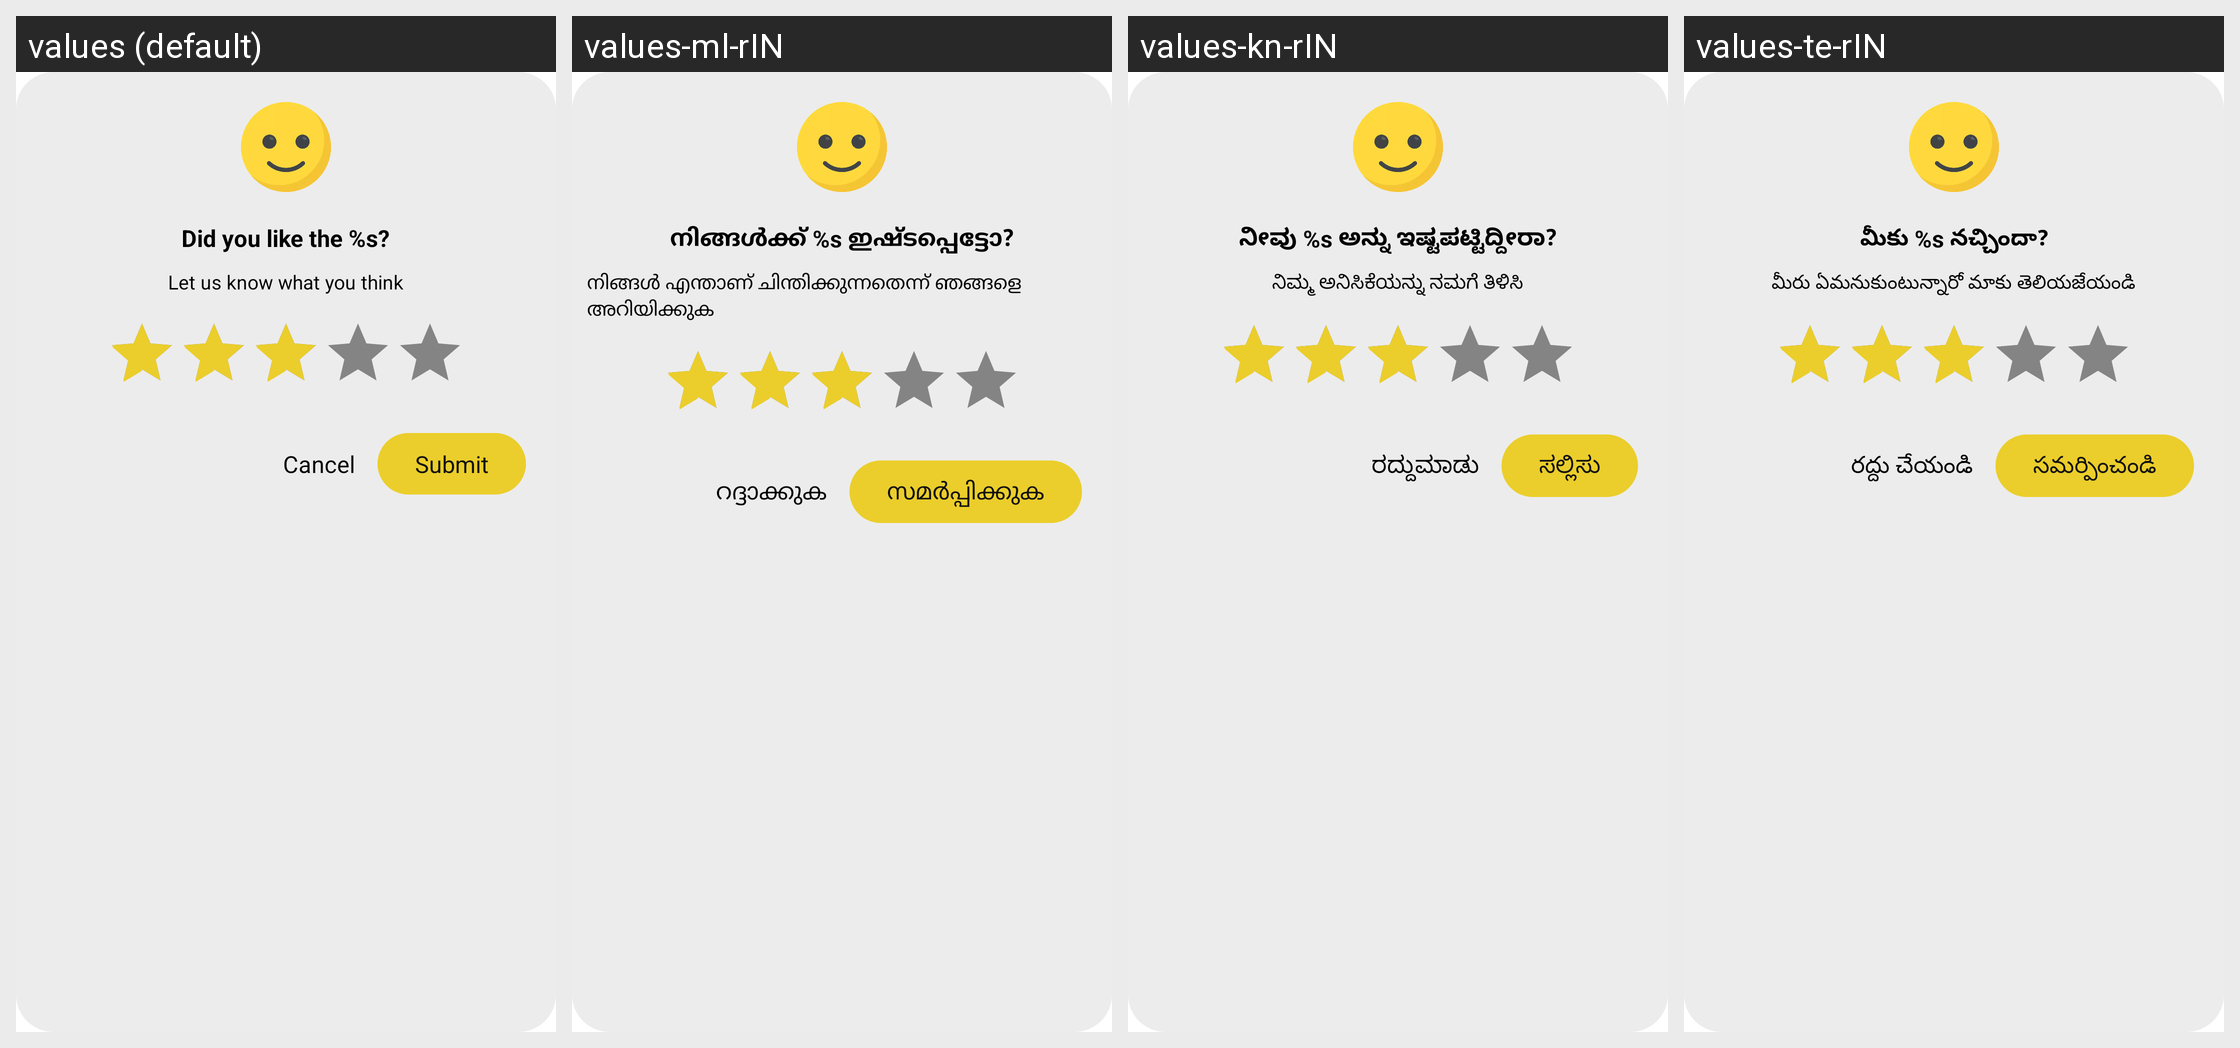

For this localized Android screen grid, give each drawn string resource with its value in every locale shown.
Android screen res/layout/rateme_dialog.xml rendered under 4 locales, left to right: values (default), values-ml-rIN, values-kn-rIN, values-te-rIN. Device: Nexus 5 (rendered at 1080×1920; each locale shown at half size, 540×960, under a caption strip naming it); theme Theme.MaterialComponents.DayNight.NoActionBar.
Other locales in the repository, not shown: values-bn-rIN, values-gu-rIN, values-hi-rIN, values-mr-rIN, values-pa-rIN, values-ta-rIN, values-ur-rIN.
Strings drawn on this screen, with the default value and each locale's value (text and hints the layout hard-codes, and strings that could not be matched under every locale, appear in the picture but are not listed):

did_you_like_the_app
  values: Did you like the %s?
  values-ml-rIN: നിങ്ങൾക്ക് %s ഇഷ്ടപ്പെട്ടോ?
  values-kn-rIN: ನೀವು %s ಅನ್ನು ಇಷ್ಟಪಟ್ಟಿದ್ದೀರಾ?
  values-te-rIN: మీకు %s నచ్చిందా?

let_us_know_what_you_think
  values: Let us know what you think
  values-ml-rIN: നിങ്ങൾ എന്താണ് ചിന്തിക്കുന്നതെന്ന് ഞങ്ങളെ അറിയിക്കുക
  values-kn-rIN: ನಿಮ್ಮ ಅನಿಸಿಕೆಯನ್ನು ನಮಗೆ ತಿಳಿಸಿ
  values-te-rIN: మీరు ఏమనుకుంటున్నారో మాకు తెలియజేయండి

str_cancel
  values: Cancel
  values-ml-rIN: റദ്ദാക്കുക
  values-kn-rIN: ರದ್ದುಮಾಡು
  values-te-rIN: రద్దు చేయండి

submit
  values: Submit
  values-ml-rIN: സമർപ്പിക്കുക
  values-kn-rIN: ಸಲ್ಲಿಸು
  values-te-rIN: సమర్పించండి
